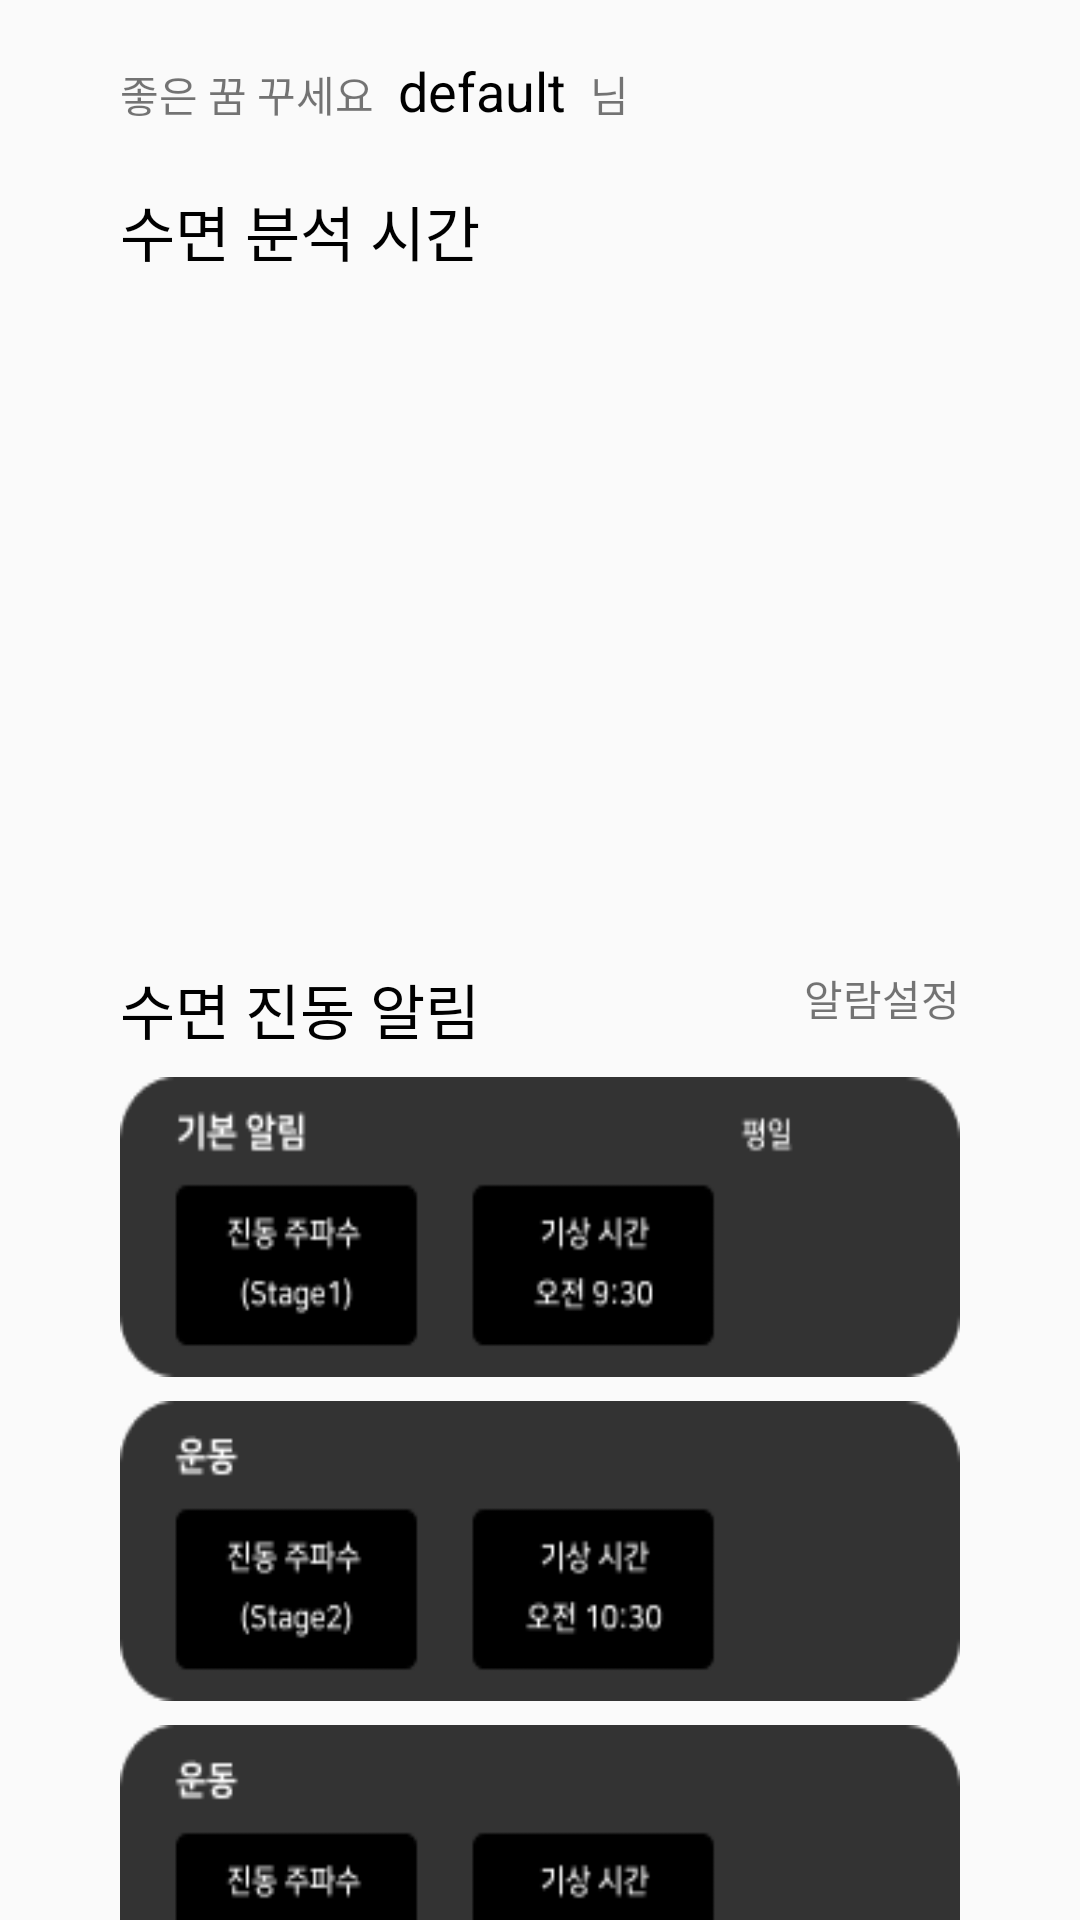

Layout XML and referenced resources for this Android screen:
<!-- AndroidManifest.xml: application theme AppTheme -->
<!-- res/layout/activity_main.xml -->
<?xml version="1.0" encoding="utf-8"?>
<androidx.constraintlayout.widget.ConstraintLayout xmlns:android="http://schemas.android.com/apk/res/android"
    xmlns:app="http://schemas.android.com/apk/res-auto"
    xmlns:tools="http://schemas.android.com/tools"
    android:id="@+id/container"
    android:layout_width="match_parent"
    android:layout_height="match_parent"
    tools:context=".MainActivity">

    <LinearLayout
        android:id="@+id/linearLayout"
        android:layout_width="wrap_content"
        android:layout_height="wrap_content"
        android:layout_marginStart="40dp"
        android:layout_marginTop="18dp"
        android:orientation="horizontal"
        app:layout_constraintStart_toStartOf="parent"
        app:layout_constraintTop_toTopOf="parent">

        <TextView
            android:id="@+id/textView3"
            android:layout_width="wrap_content"
            android:layout_height="wrap_content"
            android:layout_weight="1"
            android:text="좋은 꿈 꾸세요" />

        <TextView
            android:id="@+id/userName"
            android:layout_width="wrap_content"
            android:layout_height="wrap_content"
            android:layout_marginStart="8dp"
            android:layout_marginEnd="8dp"
            android:layout_weight="1"
            android:text="default"
            android:textColor="#000000"
            android:textSize="18sp" />

        <TextView
            android:id="@+id/textView5"
            android:layout_width="wrap_content"
            android:layout_height="wrap_content"
            android:layout_weight="1"
            android:text="님" />
    </LinearLayout>

    <TextView
        android:id="@+id/textView6"
        android:layout_width="wrap_content"
        android:layout_height="wrap_content"
        android:layout_marginStart="40dp"
        android:layout_marginTop="20dp"
        android:text="수면 분석 시간"
        android:textColor="#000000"
        android:textSize="20dp"
        app:layout_constraintStart_toStartOf="parent"
        app:layout_constraintTop_toBottomOf="@+id/linearLayout" />

    <ImageView
        android:id="@+id/imageView2"
        android:layout_width="0dp"
        android:layout_height="200dp"
        android:layout_marginStart="40dp"
        android:layout_marginTop="10dp"
        android:layout_marginEnd="40dp"
        app:layout_constraintEnd_toEndOf="parent"
        app:layout_constraintStart_toStartOf="parent"
        app:layout_constraintTop_toBottomOf="@+id/textView6"
        app:srcCompat="@drawable/graph" />

    <TextView
        android:id="@+id/textView7"
        android:layout_width="wrap_content"
        android:layout_height="wrap_content"
        android:layout_marginStart="40dp"
        android:layout_marginTop="20dp"
        android:text="수면 진동 알림"
        android:textColor="#000000"
        android:textSize="20dp"
        app:layout_constraintStart_toStartOf="parent"
        app:layout_constraintTop_toBottomOf="@+id/imageView2" />

    <androidx.constraintlayout.widget.ConstraintLayout
        android:id="@+id/basic"
        android:layout_width="0dp"
        android:layout_height="100dp"
        android:layout_marginStart="40dp"
        android:layout_marginTop="8dp"
        android:layout_marginEnd="40dp"
        android:background="@drawable/basic"
        app:layout_constraintEnd_toEndOf="parent"
        app:layout_constraintStart_toStartOf="parent"
        app:layout_constraintTop_toBottomOf="@+id/textView7" >

        <ImageView
            android:id="@+id/imageView3"
            android:layout_width="wrap_content"
            android:layout_height="wrap_content"
            android:layout_marginEnd="20dp"
            app:layout_constraintBottom_toBottomOf="parent"
            app:layout_constraintEnd_toEndOf="parent"
            app:layout_constraintTop_toTopOf="parent"
            app:srcCompat="@drawable/switch_off" />
    </androidx.constraintlayout.widget.ConstraintLayout>

    <androidx.constraintlayout.widget.ConstraintLayout
        android:id="@+id/exercise"
        android:layout_width="0dp"
        android:layout_height="100dp"
        android:layout_marginStart="40dp"
        android:layout_marginTop="8dp"
        android:layout_marginEnd="40dp"
        android:background="@drawable/exercise"
        app:layout_constraintEnd_toEndOf="parent"
        app:layout_constraintStart_toStartOf="parent"
        app:layout_constraintTop_toBottomOf="@+id/basic">

        <ImageView
            android:id="@+id/imageView4"
            android:layout_width="wrap_content"
            android:layout_height="wrap_content"
            android:layout_marginEnd="20dp"
            app:layout_constraintBottom_toBottomOf="parent"
            app:layout_constraintEnd_toEndOf="parent"
            app:layout_constraintTop_toTopOf="parent"
            app:srcCompat="@drawable/switch_on" />
    </androidx.constraintlayout.widget.ConstraintLayout>

    <androidx.constraintlayout.widget.ConstraintLayout
        android:id="@+id/company"
        android:layout_width="0dp"
        android:layout_height="100dp"
        android:layout_marginStart="40dp"
        android:layout_marginTop="8dp"
        android:layout_marginEnd="40dp"
        android:background="@drawable/exercise"
        app:layout_constraintEnd_toEndOf="parent"
        app:layout_constraintHorizontal_bias="0.0"
        app:layout_constraintStart_toStartOf="parent"
        app:layout_constraintTop_toBottomOf="@+id/exercise">

        <ImageView
            android:id="@+id/imageView5"
            android:layout_width="wrap_content"
            android:layout_height="wrap_content"
            android:layout_marginEnd="20dp"
            app:layout_constraintBottom_toBottomOf="parent"
            app:layout_constraintEnd_toEndOf="parent"
            app:layout_constraintTop_toTopOf="parent"
            app:srcCompat="@drawable/switch_off" />
    </androidx.constraintlayout.widget.ConstraintLayout>

    <TextView
        android:id="@+id/setAlarm"
        android:layout_width="wrap_content"
        android:layout_height="wrap_content"
        android:layout_marginEnd="40dp"
        android:layout_marginBottom="16dp"
        android:text="알람설정"
        app:layout_constraintBottom_toTopOf="@+id/basic"
        app:layout_constraintEnd_toEndOf="parent" />

</androidx.constraintlayout.widget.ConstraintLayout>
<!-- resources referenced by this layout -->
<resources>
  <!-- drawable basic: png bitmap (drawable-v24, 3889 bytes) -->
  <!-- drawable exercise: png bitmap (drawable-v24, 3534 bytes) -->
  <!-- drawable graph: png bitmap (drawable-v24, 19785 bytes) -->
  <!-- drawable switch_off: png bitmap (drawable, 1490 bytes) -->
  <!-- drawable switch_on: png bitmap (drawable, 1466 bytes) -->
  <style name="AppTheme" parent="Theme.AppCompat.Light.NoActionBar">
          
          <item name="colorPrimary">#A600FF</item>
          <item name="colorPrimaryDark">#892CDC</item>
          <item name="colorAccent">#D6A3F9</item>
      </style>
</resources>
